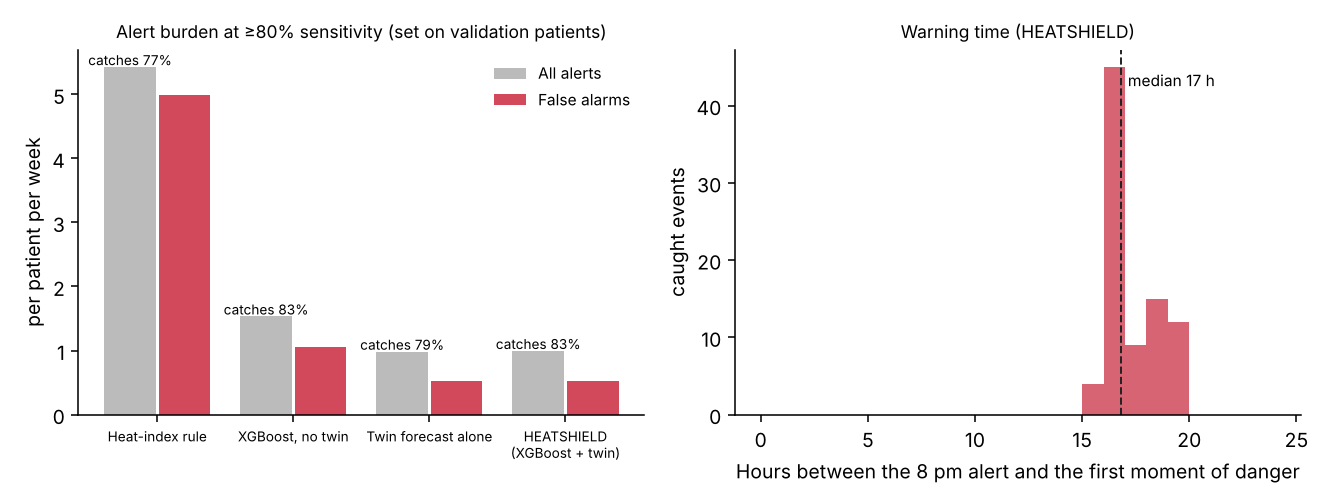

Source data for this figure (header and first rows):
model, threshold, sensitivity, ppv, alerts_per_patient_week, false_alarms_per_patient_week, missed_events, events, median_warning_h, warning_h_p10
Heat-index rule, 0.5734, 0.7709, 0.07994, 5.428, 4.989, 4.8, 20.6, 16.92, 16.17
XGBoost, no twin, 0.07248, 0.8293, 0.3312, 1.533, 1.056, 3.4, 20.6, 16.92, 16.21
Twin forecast alone, 0.489, 0.7914, 0.4798, 0.9833, 0.5278, 4.2, 20.6, 16.79, 16.17
HEATSHIELD (XGBoost + twin), 0.1518, 0.8251, 0.4822, 0.9944, 0.5222, 3.6, 20.6, 16.83, 16.17
